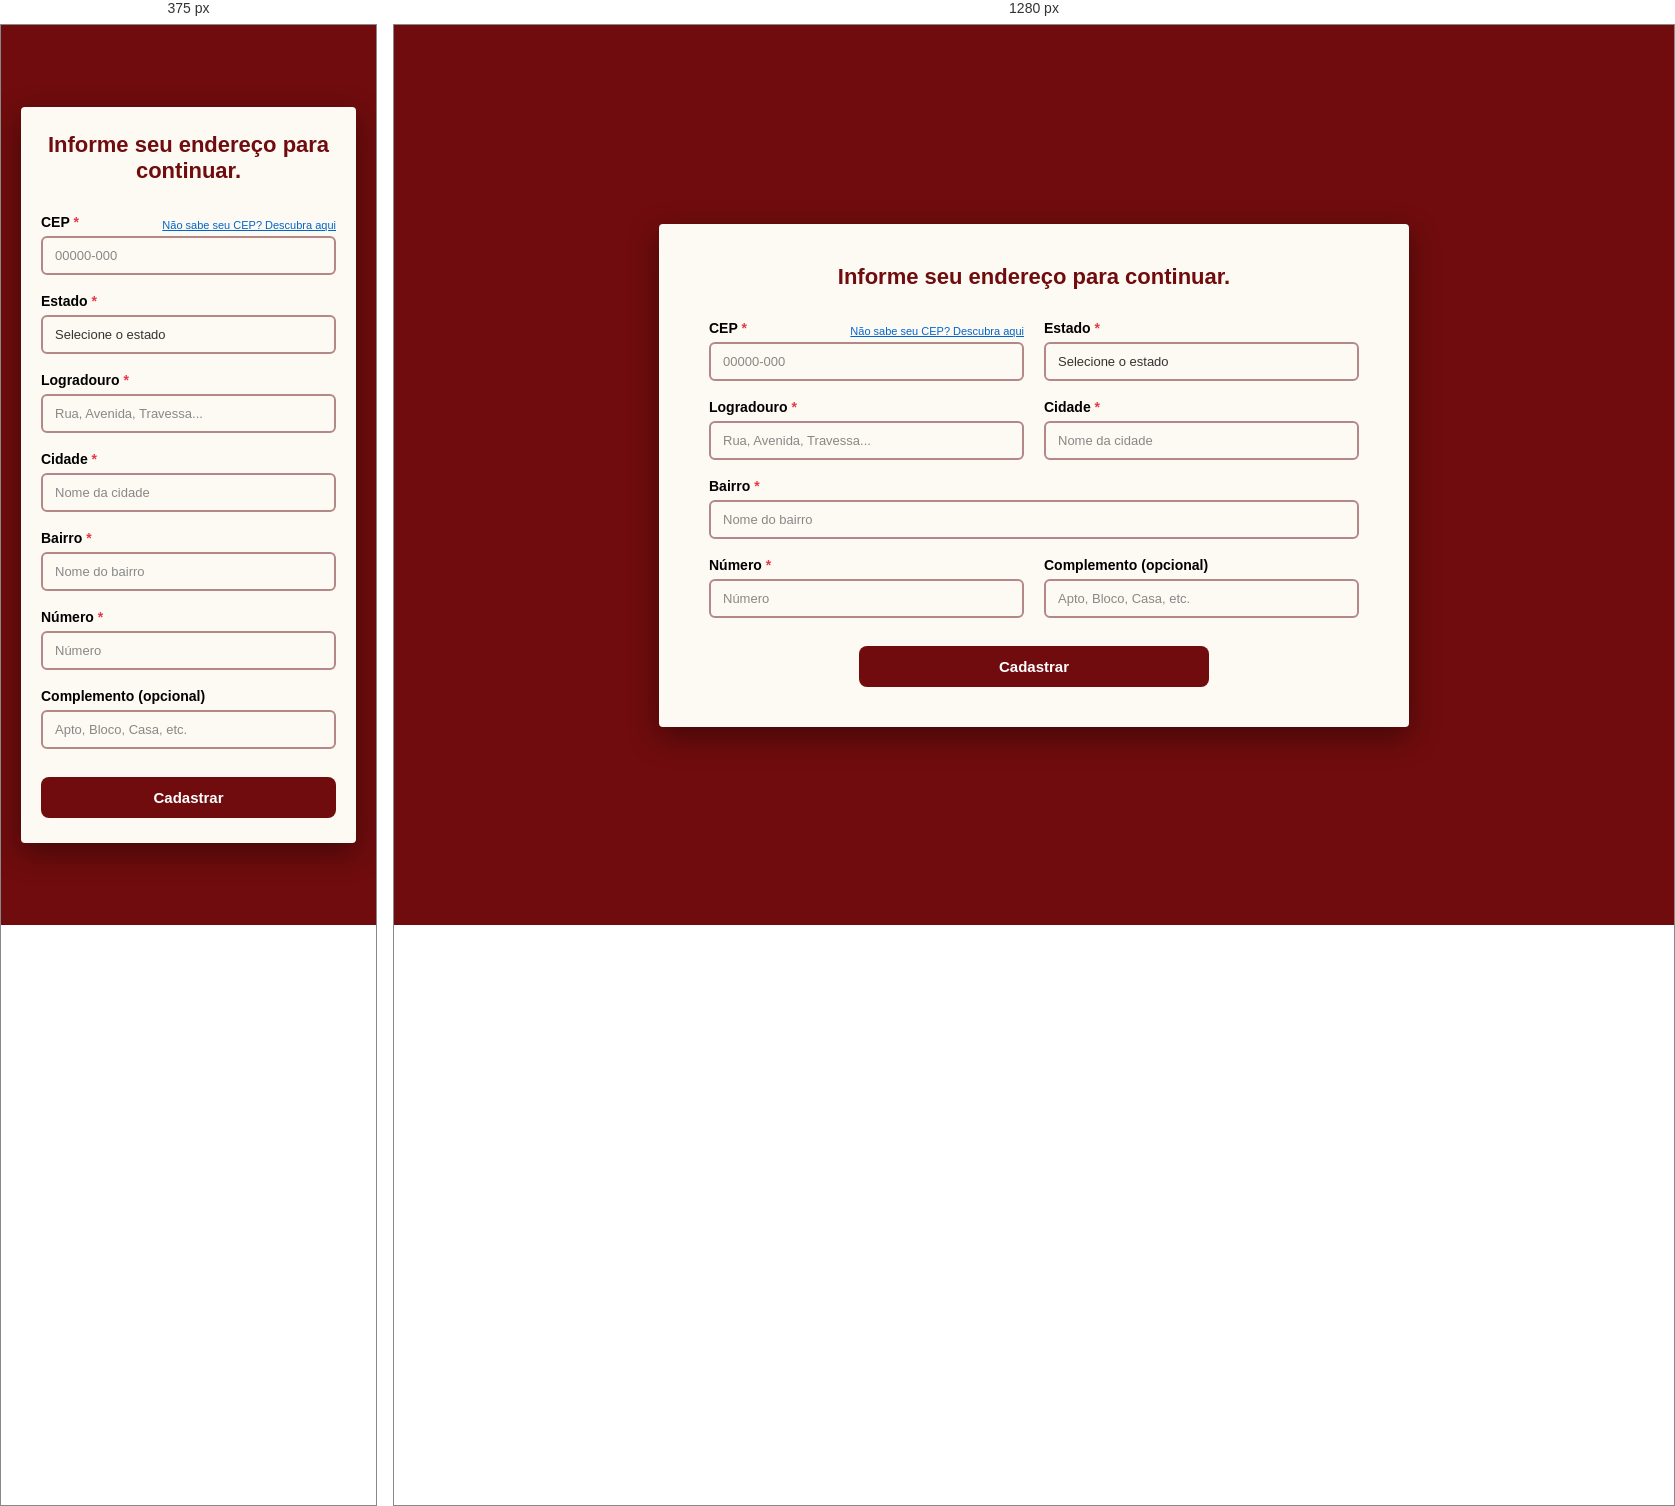
Rendered at 375 px and 1280 px, left to right.

<!-- file: cadastro_cliente2.html -->
<!DOCTYPE html>
<html lang="pt-BR">
<head>
  <meta charset="UTF-8">
  <meta name="viewport" content="width=device-width, initial-scale=1.0">
  <title>Informe seu endereço</title>
  <link rel="stylesheet" href="../CSS/cadastro_cliente2.css">
</head>
<body>

  <div class="container">
    <h2>Informe seu endereço para continuar.</h2>

    <form class="address-form">
      
      <!-- Linha 1: CEP e Estado -->
      <div class="form-row">
        <div class="form-group">
          <div class="label-with-link">
            <label for="cep">CEP <span class="required">*</span></label>
            <a href="#" class="cep-link">Não sabe seu CEP? Descubra aqui</a>
          </div>
          <input type="text" id="cep" placeholder="00000-000">
        </div>

        <div class="form-group">
          <label for="estado">Estado <span class="required">*</span></label>
          <select id="estado">
            <option value="" disabled selected>Selecione o estado</option>
            <option value="AC">Acre</option>
            <option value="AL">Alagoas</option>
            <option value="AP">Amapá</option>
            <option value="AM">Amazonas</option>
            <option value="BA">Bahia</option>
            <option value="CE">Ceará</option>
            <option value="DF">Distrito Federal</option>
            <option value="ES">Espírito Santo</option>
            <option value="GO">Goiás</option>
            <option value="MA">Maranhão</option>
            <option value="MT">Mato Grosso</option>
            <option value="MS">Mato Grosso do Sul</option>
            <option value="MG">Minas Gerais</option>
            <option value="PA">Pará</option>
            <option value="PB">Paraíba</option>
            <option value="PR">Paraná</option>
            <option value="PE">Pernambuco</option>
            <option value="PI">Piauí</option>
            <option value="RJ">Rio de Janeiro</option>
            <option value="RN">Rio Grande do Norte</option>
            <option value="RS">Rio Grande do Sul</option>
            <option value="RO">Rondônia</option>
            <option value="RR">Roraima</option>
            <option value="SC">Santa Catarina</option>
            <option value="SP">São Paulo</option>
            <option value="SE">Sergipe</option>
            <option value="TO">Tocantins</option>
          </select>
        </div>
      </div>

      <!-- Linha 2: Logradouro e Cidade -->
      <div class="form-row">
        <div class="form-group">
          <label for="logradouro">Logradouro <span class="required">*</span></label>
          <input type="text" id="logradouro" placeholder="Rua, Avenida, Travessa...">
        </div>

        <div class="form-group">
          <label for="cidade">Cidade <span class="required">*</span></label>
          <input type="text" id="cidade" placeholder="Nome da cidade">
        </div>
      </div>

      <!-- Linha 3: Bairro (Largura completa) -->
      <div class="form-group full-width">
        <label for="bairro">Bairro <span class="required">*</span></label>
        <input type="text" id="bairro" placeholder="Nome do bairro">
      </div>

      <!-- Linha 4: Número e Complemento -->
      <div class="form-row">
        <div class="form-group">
          <label for="numero">Número <span class="required">*</span></label>
          <input type="text" id="numero" placeholder="Número">
        </div>

        <div class="form-group">
          <label for="complemento">Complemento (opcional)</label>
          <input type="text" id="complemento" placeholder="Apto, Bloco, Casa, etc.">
        </div>
      </div>

      <!-- Botão de Envio -->
      <div class="btn-container">
        <button type="submit" class="btn-submit">Cadastrar</button>
      </div>

    </form>
  </div>

</body>
</html>

/* @media block from cadastro_cliente2.css */
@media (max-width: 600px) {
  .form-row {
    flex-direction: column;
    gap: 18px;
  }
  
  .container {
    padding: 25px 20px;
  }

  .btn-submit {
    width: 100%;
  }
}